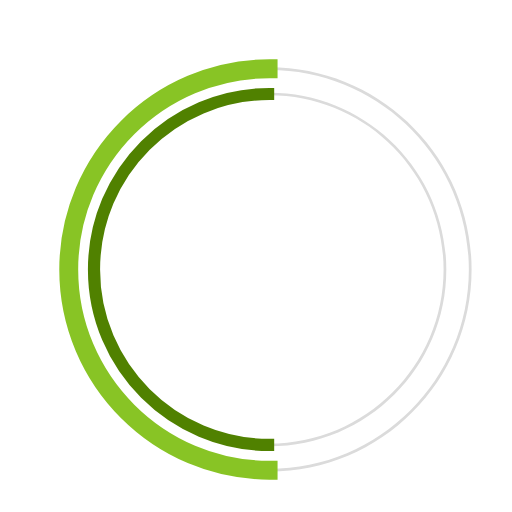
t = 0.00 s
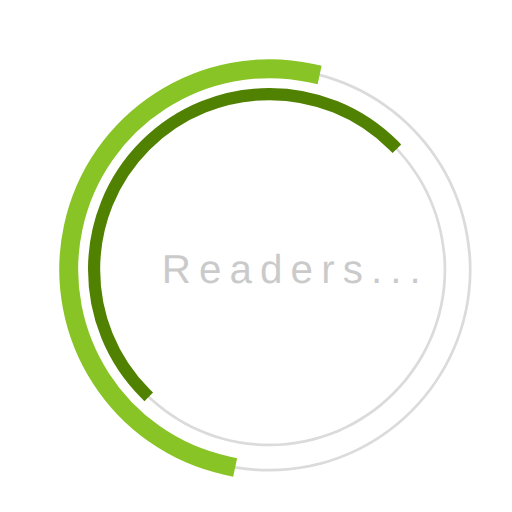
t = 0.23 s
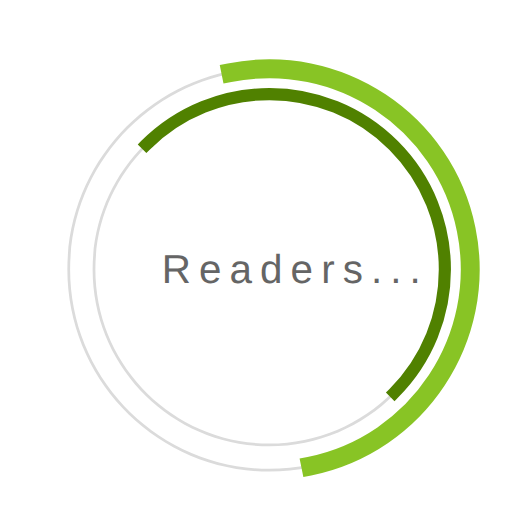
t = 0.68 s
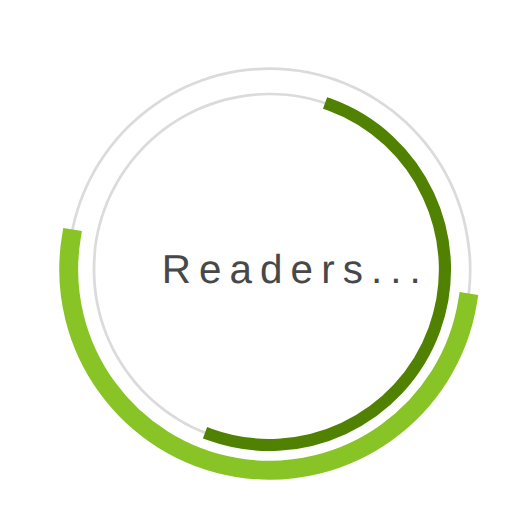
t = 1.00 s
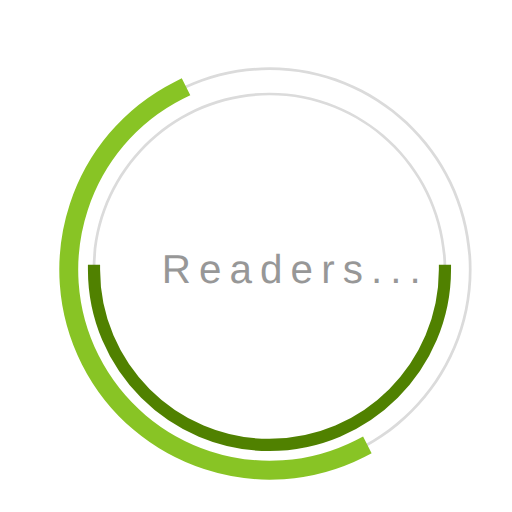
t = 1.35 s
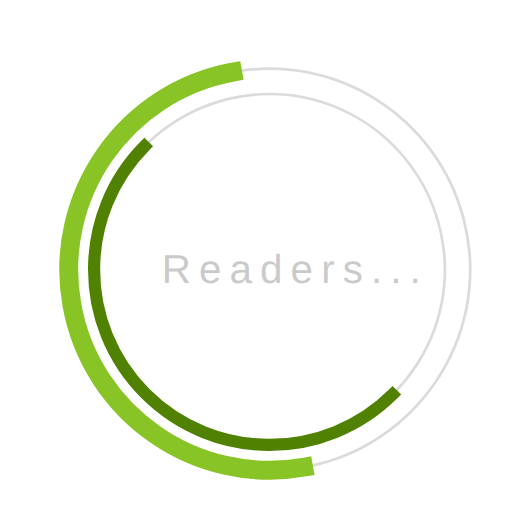
t = 1.58 s

The animated SVG that drew these frames (rendered in a browser with its animation timeline set to each time). Animation: 3 SMIL elements (animate=1,animateTransform=2); one cycle of 2.00 s, repeats indefinitely.

 <svg
  version="1.1"
  id="dc-spinner"
  xmlns="http://www.w3.org/2000/svg"
  x="0px" y="0px"
 width="150" height="150"
  viewBox="0 0 38 38"
  preserveAspectRatio="xMinYMin meet"
  >
   <text x="12" y="21" font-family="arial" font-size="3px" style="letter-spacing:0.6" fill="#323232">Readers...
     <animate
       attributeName="opacity"
       values="0;1;0" dur="1.8s"
       repeatCount="indefinite"/>
  </text>
  <path fill="#dbdbdb" d="M20,35c-8.271,0-15-6.729-15-15S11.729,5,20,5s15,6.729,15,15S28.271,35,20,35z M20,5.203
    C11.841,5.203,5.203,11.841,5.203,20c0,8.159,6.638,14.797,14.797,14.797S34.797,28.159,34.797,20
    C34.797,11.841,28.159,5.203,20,5.203z">
  </path>

  <path fill="#dbdbdb" d="M20,33.125c-7.237,0-13.125-5.888-13.125-13.125S12.763,6.875,20,6.875S33.125,12.763,33.125,20
    S27.237,33.125,20,33.125z M20,7.078C12.875,7.078,7.078,12.875,7.078,20c0,7.125,5.797,12.922,12.922,12.922
    S32.922,27.125,32.922,20C32.922,12.875,27.125,7.078,20,7.078z">
  </path>

  <path fill="#2AA198" stroke="#88c425" stroke-width="1.2" stroke-miterlimit="10" d="M5.203,20
			c0-8.159,6.638-14.797,14.797-14.797V5C11.729,5,5,11.729,5,20s6.729,15,15,15v-0.203C11.841,34.797,5.203,28.159,5.203,20z">
  <animateTransform
        attributeName="transform"
        type="rotate"
        from="0 20 20"
        to="360 20 20"
        calcMode="spline"
        keySplines="0.4, 0, 0.2, 1"
        keyTimes="0;1"
        dur="2s"
        repeatCount="indefinite" />
   </path>

  <path fill="#859900" stroke="#508100" stroke-width="0.7" stroke-miterlimit="10" d="M7.078,20
  c0-7.125,5.797-12.922,12.922-12.922V6.875C12.763,6.875,6.875,12.763,6.875,20S12.763,33.125,20,33.125v-0.203
  C12.875,32.922,7.078,27.125,7.078,20z">
   <animateTransform
      attributeName="transform"
      type="rotate"
      from="0 20 20"
      to="360 20 20"
      dur="1.8s"
      repeatCount="indefinite" />
    </path>
  </svg>
